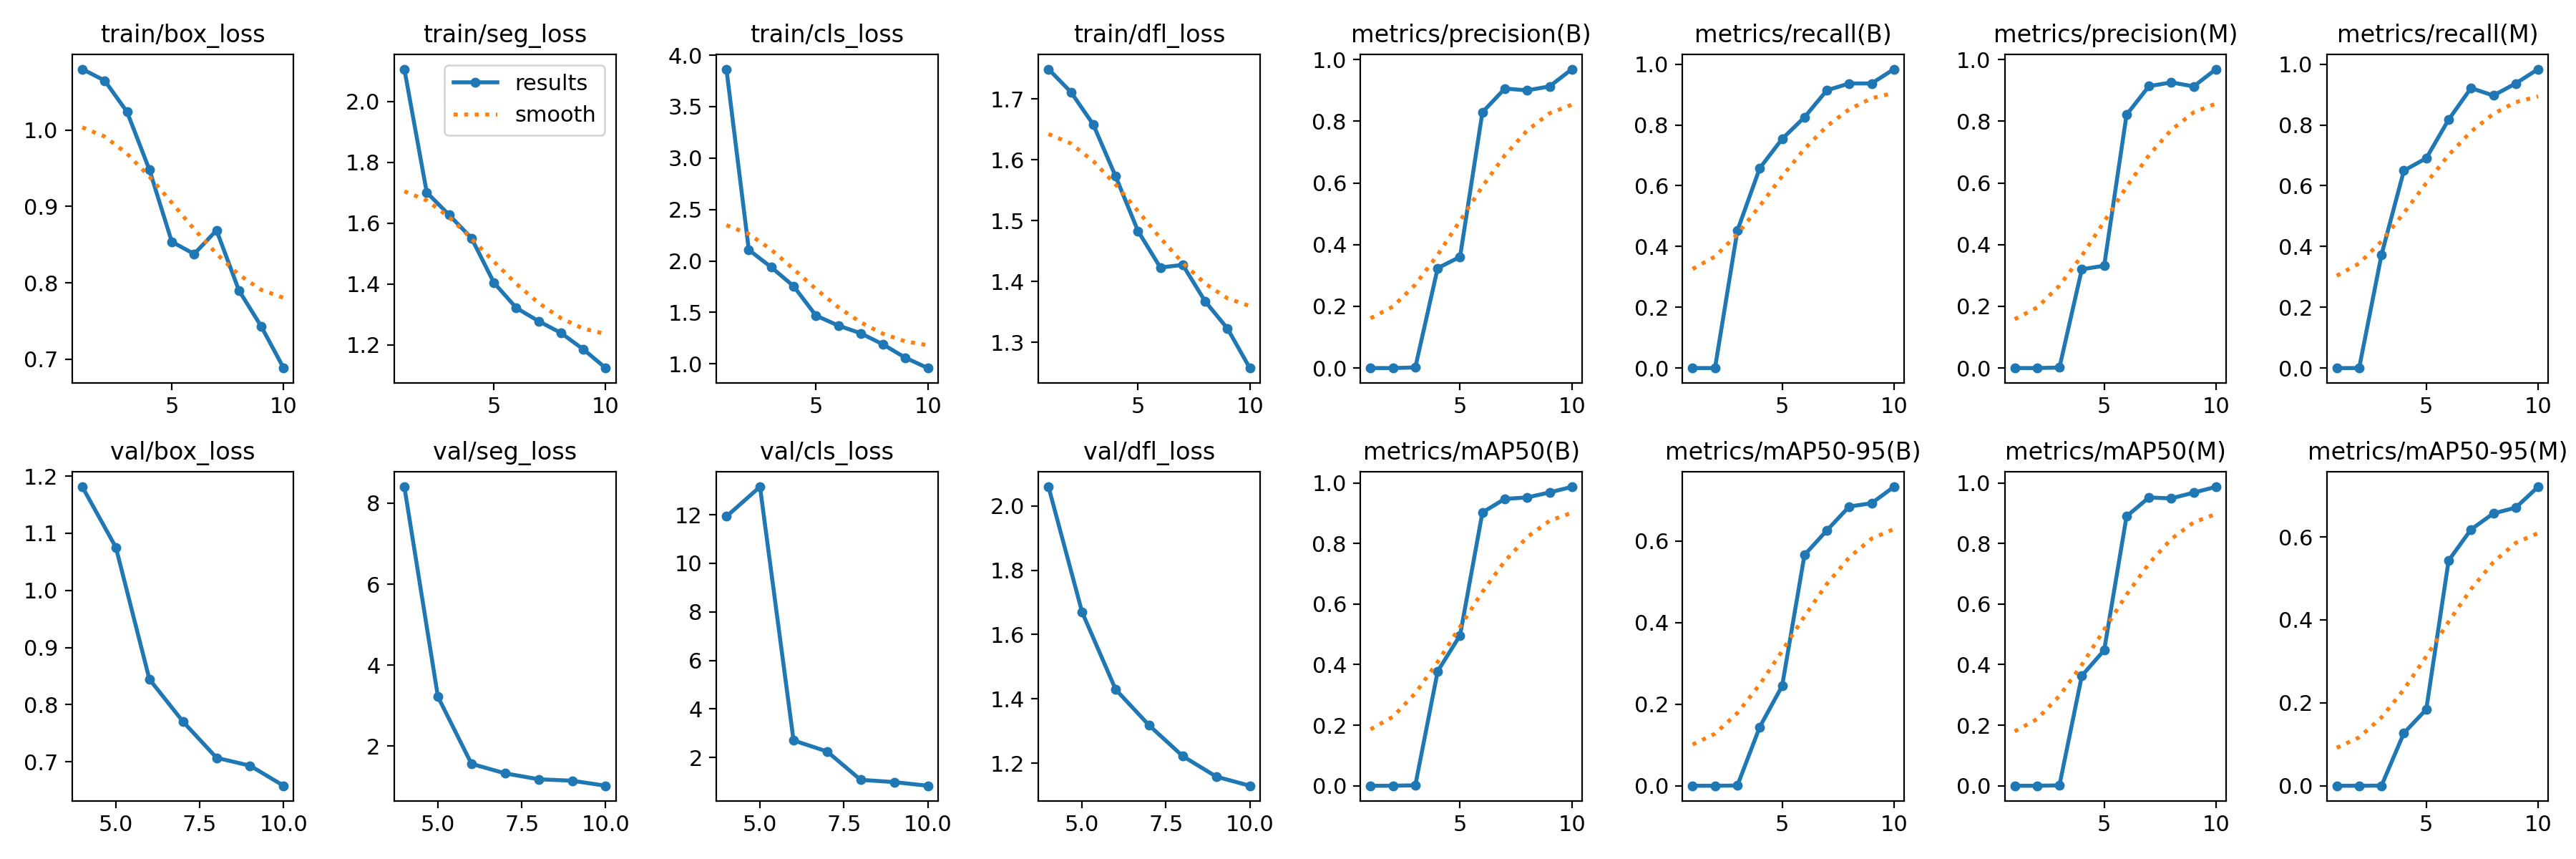

Source data for this figure (header and first rows):
epoch, time, train/box_loss, train/seg_loss, train/cls_loss, train/dfl_loss, metrics/precision(B), metrics/recall(B), metrics/mAP50(B), metrics/mAP50-95(B), metrics/precision(M), metrics/recall(M), metrics/mAP50(M), metrics/mAP50-95(M), val/box_loss, val/seg_loss, val/cls_loss, val/dfl_loss, lr/pg0, lr/pg1, lr/pg2
1, 31.7, 1.08, 2.106, 3.864, 1.749, 0, 0, 0, 0, 0, 0, 0, 0, nan, nan, nan, nan, 0.07671, 0.002985, 0.002985
2, 36.5, 1.065, 1.701, 2.108, 1.712, 0, 0, 0, 0, 0, 0, 0, 0, nan, nan, nan, nan, 0.05217, 0.005453, 0.005453
3, 41.44, 1.024, 1.627, 1.94, 1.658, 0.00208, 0.4524, 0.00147, 0.00048, 0.00173, 0.373, 0.00124, 0.0003, nan, nan, nan, nan, 0.02702, 0.007312, 0.007312
4, 46.27, 0.948, 1.551, 1.755, 1.573, 0.3239, 0.6577, 0.378, 0.1442, 0.32, 0.6498, 0.3631, 0.1271, 1.181, 8.403, 11.93, 2.06, 0.00798, 0.00798, 0.00798
5, 51.1, 0.8537, 1.405, 1.469, 1.483, 0.3603, 0.754, 0.4965, 0.2447, 0.3317, 0.6905, 0.4476, 0.1839, 1.075, 3.221, 13.16, 1.67, 0.006853, 0.006853, 0.006853
6, 55.96, 0.8377, 1.322, 1.372, 1.423, 0.8289, 0.8254, 0.9024, 0.5662, 0.8209, 0.8175, 0.8895, 0.5431, 0.8444, 1.564, 2.7, 1.429, 0.005726, 0.005726, 0.005726
7, 60.77, 0.8687, 1.278, 1.297, 1.427, 0.9056, 0.914, 0.9469, 0.6264, 0.9134, 0.9213, 0.9516, 0.6179, 0.7704, 1.328, 2.243, 1.317, 0.004599, 0.004599, 0.004599
8, 65.59, 0.7901, 1.239, 1.189, 1.368, 0.8999, 0.9365, 0.9519, 0.685, 0.9256, 0.8968, 0.9487, 0.6566, 0.707, 1.183, 1.074, 1.222, 0.003472, 0.003472, 0.003472
9, 70.39, 0.7427, 1.186, 1.059, 1.323, 0.9127, 0.9365, 0.9682, 0.693, 0.9127, 0.9365, 0.9677, 0.6706, 0.6931, 1.147, 0.9823, 1.158, 0.002346, 0.002346, 0.002346
10, 75.22, 0.6883, 1.124, 0.9588, 1.258, 0.9687, 0.9837, 0.9869, 0.7333, 0.9687, 0.9837, 0.9869, 0.7209, 0.658, 1.022, 0.8308, 1.13, 0.001219, 0.001219, 0.001219
